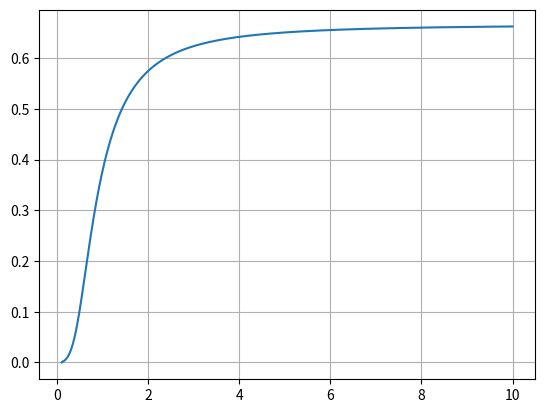

The matplotlib source for this figure:
import numpy as np
import matplotlib.pyplot as plt
from scipy import stats, integrate

n = 1000
act = np.zeros(n)
sig = np.linspace(.1,10.,n)
for j in range(1,n):
	act[j] = integrate.quad(lambda x: np.exp(-(x/sig[j])**2)*x**2,-1,1.)[0]
plt.plot(sig,act)
plt.grid()
plt.show()